Labelled photos from "model_data", an image-classification folder in JanayAlam/docs-cursive-handwriting-recognition. The possible labels are: tablet Afenac 50mg, tablet Calcin D, tablet Finix 20mg, tablet Fixal 120mg, tablet Napa Extend 665mg, tablet Naprosyn 500mg, tablet Napsod 550mg, tab. nitrin SR 2.6mg, tablet Osartil 100mg, tablet Ovocal-DX, tablet Ramoril 5mg, tablet Resva 5mg, tab. rivotril 0.5mg, tablet Riz 10mg, tablet V-Plex.

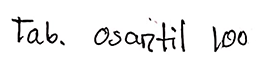
Label: tablet Osartil 100mg

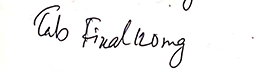
Label: tablet Fixal 120mg

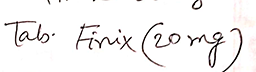
Label: tablet Finix 20mg

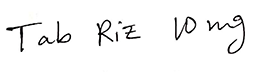
Label: tablet Riz 10mg

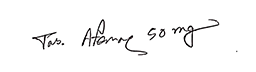
Label: tablet Afenac 50mg

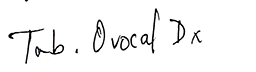
Label: tablet Ovocal-DX
